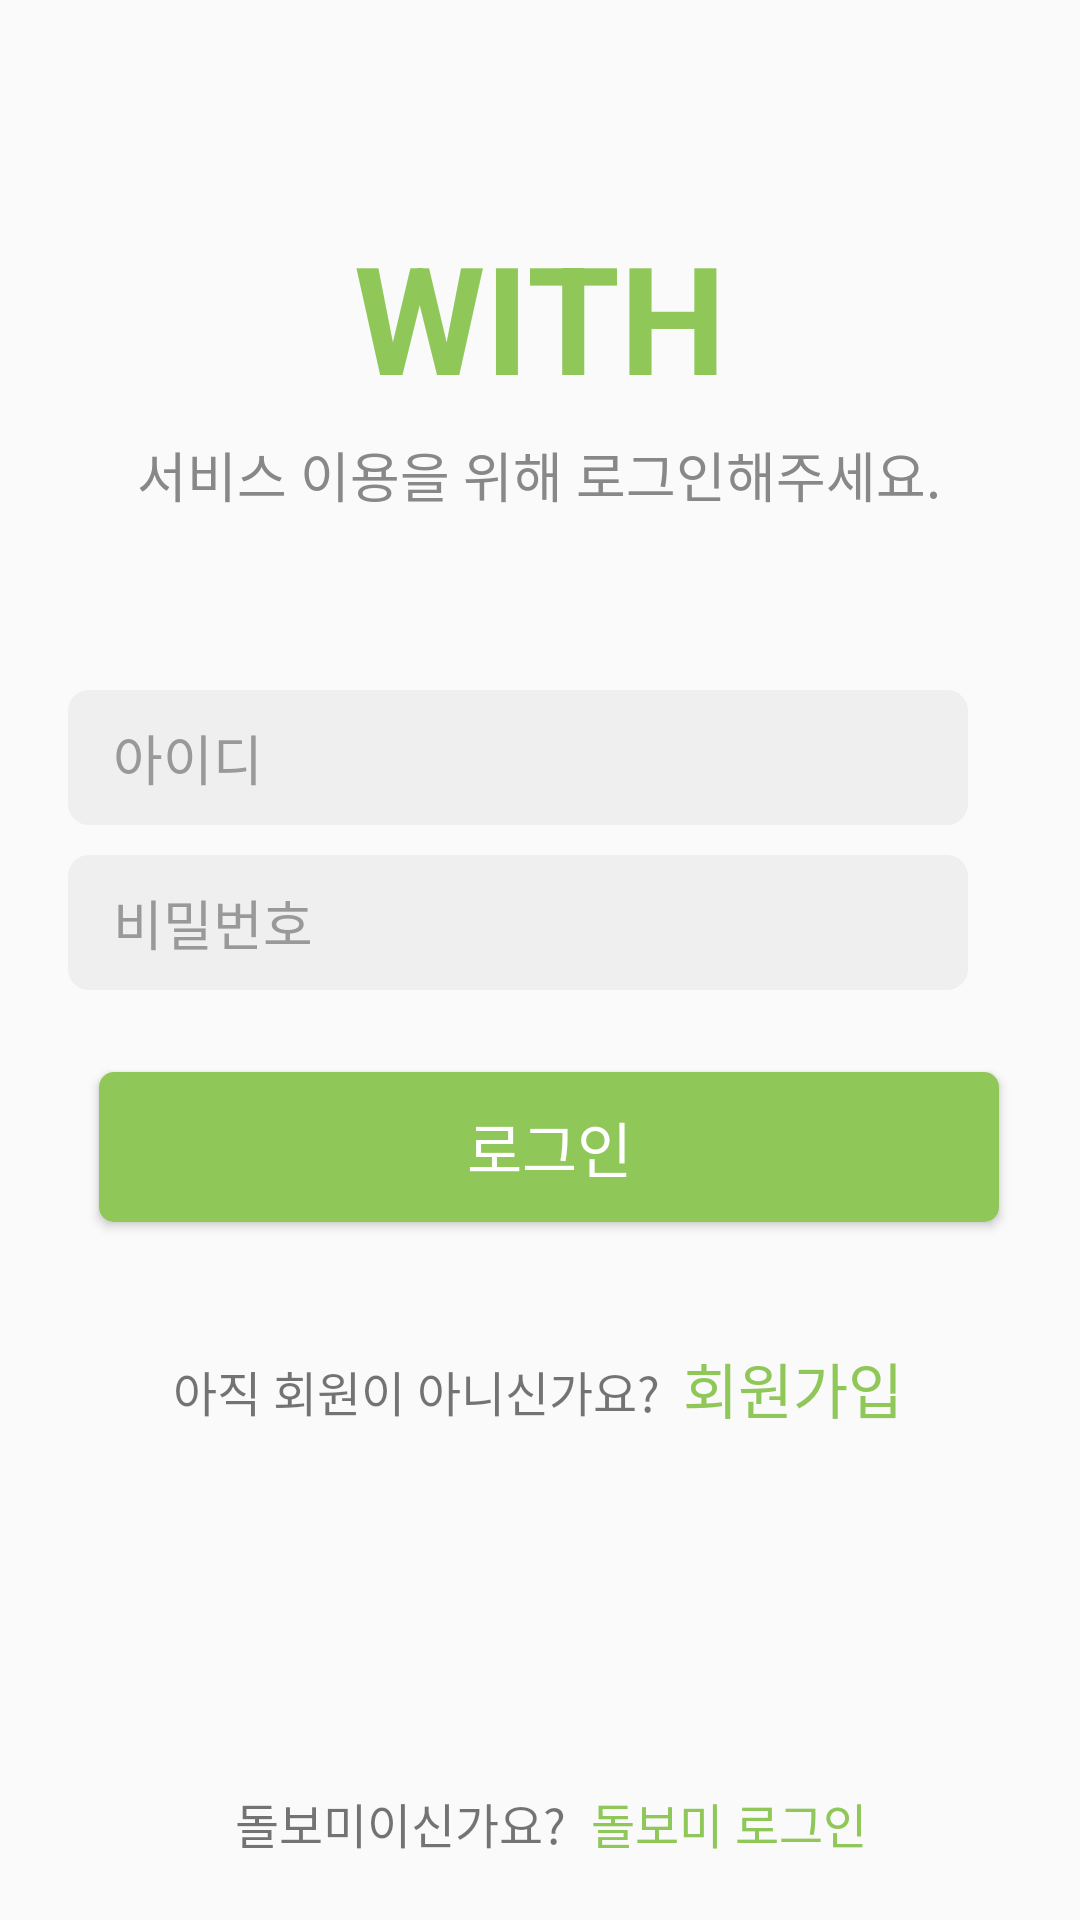

The Android layout XML behind this screen, and the referenced resources:
<!-- AndroidManifest.xml: application theme Theme.With -->
<!-- res/layout/activity_login.xml -->
<?xml version="1.0" encoding="utf-8"?>
<androidx.constraintlayout.widget.ConstraintLayout xmlns:android="http://schemas.android.com/apk/res/android"
    xmlns:app="http://schemas.android.com/apk/res-auto"
    xmlns:tools="http://schemas.android.com/tools"
    android:id="@+id/container"
    android:layout_width="match_parent"
    android:layout_height="match_parent"
    android:paddingLeft="@dimen/activity_horizontal_margin"
    android:paddingTop="@dimen/activity_vertical_margin"
    android:paddingRight="@dimen/activity_horizontal_margin"
    android:paddingBottom="@dimen/activity_vertical_margin"
    tools:context=".login.LoginActivity">


    <TextView
        android:id="@+id/textView11"
        android:layout_width="wrap_content"
        android:layout_height="wrap_content"
        android:layout_marginTop="596dp"
        android:text="돌보미이신가요?"
        android:textSize="16dp"
        app:layout_constraintEnd_toEndOf="parent"
        app:layout_constraintHorizontal_bias="0.314"
        app:layout_constraintStart_toStartOf="parent"
        app:layout_constraintTop_toTopOf="parent" />

    <TextView
        android:id="@+id/txtBtn_Helper"
        android:layout_width="wrap_content"
        android:layout_height="wrap_content"
        android:layout_marginTop="596dp"
        android:layout_marginRight="10dp"
        android:clickable="true"
        android:focusable="true"
        android:text="돌보미 로그인"
        android:textColor="#8FC759"
        android:textSize="16dp"
        app:layout_constraintEnd_toEndOf="parent"
        app:layout_constraintHorizontal_bias="0.764"
        app:layout_constraintStart_toStartOf="parent"
        app:layout_constraintTop_toTopOf="parent" />

    <TextView
        android:id="@+id/textView5"
        android:layout_width="wrap_content"
        android:layout_height="wrap_content"
        android:layout_marginTop="72dp"
        android:text="WITH"
        android:textColor="#8FC759"
        android:textSize="50dp"
        android:textStyle="bold"
        app:layout_constraintEnd_toEndOf="parent"
        app:layout_constraintStart_toStartOf="parent"
        app:layout_constraintTop_toTopOf="parent" />

    <TextView
        android:id="@+id/textView6"
        android:layout_width="wrap_content"
        android:layout_height="wrap_content"
        android:layout_marginTop="145dp"
        android:text="서비스 이용을 위해 로그인해주세요."
        android:textColor="#888888"
        android:textSize="18dp"
        app:layout_constraintEnd_toEndOf="parent"
        app:layout_constraintHorizontal_bias="0.496"
        app:layout_constraintStart_toStartOf="parent"
        app:layout_constraintTop_toTopOf="parent" />

    <TextView
        android:id="@+id/txtBtn_Register"
        android:layout_width="wrap_content"
        android:layout_height="wrap_content"
        android:layout_marginTop="448dp"
        android:clickable="true"
        android:focusable="true"
        android:text="회원가입"
        android:textColor="#8FC759"
        android:textSize="20dp"
        app:layout_constraintEnd_toEndOf="parent"
        app:layout_constraintHorizontal_bias="0.794"
        app:layout_constraintStart_toStartOf="parent"
        app:layout_constraintTop_toTopOf="parent" />

    <EditText
        android:id="@+id/username"
        android:layout_width="300dp"
        android:layout_height="45dp"
        android:layout_marginStart="40dp"
        android:layout_marginTop="230dp"
        android:layout_marginEnd="40dp"
        android:paddingLeft="15dp"
        android:background="@drawable/edit_edge"
        android:imeActionLabel="@string/action_sign_in_short"
        android:imeOptions="actionDone"
        android:hint="아이디"
        android:textColorHint="#999999"
        app:layout_constraintEnd_toEndOf="parent"
        app:layout_constraintHorizontal_bias="0.869"
        app:layout_constraintStart_toStartOf="parent"
        app:layout_constraintTop_toTopOf="parent" />

    <EditText
        android:id="@+id/password"
        android:layout_width="300dp"
        android:layout_height="45dp"
        android:layout_marginStart="40dp"
        android:layout_marginTop="10dp"
        android:layout_marginEnd="40dp"
        android:paddingLeft="15dp"
        android:background="@drawable/edit_edge"
        android:imeActionLabel="@string/action_sign_in_short"
        android:imeOptions="actionDone"
        android:inputType="textPassword"
        android:selectAllOnFocus="true"
        android:hint="비밀번호"
        android:textColorHint="#999999"
        app:layout_constraintEnd_toEndOf="parent"
        app:layout_constraintHorizontal_bias="0.869"
        app:layout_constraintStart_toStartOf="parent"
        app:layout_constraintTop_toBottomOf="@+id/username" />

    <androidx.appcompat.widget.AppCompatButton
        android:id="@+id/login"
        android:layout_width="300dp"
        android:layout_height="50dp"
        android:layout_gravity="start"
        android:layout_marginStart="48dp"
        android:layout_marginTop="10dp"
        android:layout_marginEnd="48dp"
        android:layout_marginBottom="64dp"
        android:background="@drawable/color_edge"
        android:enabled="true"
        android:text="로그인"
        android:textColor="#FFFFFF"
        android:textSize="20dp"
        app:layout_constraintBottom_toBottomOf="parent"
        app:layout_constraintEnd_toEndOf="parent"
        app:layout_constraintHorizontal_bias="0.417"
        app:layout_constraintStart_toStartOf="parent"
        app:layout_constraintTop_toBottomOf="@+id/password"
        app:layout_constraintVertical_bias="0.094" />

    <TextView
        android:id="@+id/textView9"
        android:layout_width="wrap_content"
        android:layout_height="wrap_content"
        android:layout_marginTop="452dp"
        android:text="아직 회원이 아니신가요?"
        android:textSize="16dp"
        app:layout_constraintEnd_toEndOf="parent"
        app:layout_constraintHorizontal_bias="0.291"
        app:layout_constraintStart_toStartOf="parent"
        app:layout_constraintTop_toTopOf="parent" />


</androidx.constraintlayout.widget.ConstraintLayout>
<!-- resources referenced by this layout -->
<resources>
  <!-- drawable color_edge (drawable-v24) -->
  <?xml version="1.0" encoding="utf-8"?>
  <shape xmlns:android="http://schemas.android.com/apk/res/android">
      
      <solid android:color="#8FC759" />
      
      <corners
          android:radius="5dp" />
  </shape>
  <!-- drawable edit_edge (drawable) -->
  <?xml version="1.0" encoding="utf-8"?>
  <shape xmlns:android="http://schemas.android.com/apk/res/android">
      
      <solid android:color="#EFEFEF" />
  
      
      <corners
          android:radius="7dp" />
  
  </shape>
  <string name="action_sign_in_short">Sign in</string>
  <style name="Theme.With" parent="Theme.AppCompat.DayNight.DarkActionBar">
          
          <item name="colorPrimary">@color/purple_500</item>
          <item name="colorPrimaryVariant">@color/purple_700</item>
          <item name="colorOnPrimary">@color/white</item>
          
          <item name="colorSecondary">@color/teal_200</item>
          <item name="colorSecondaryVariant">@color/teal_700</item>
          <item name="colorOnSecondary">@color/black</item>
          
          <item name="android:statusBarColor" tools:targetApi="l">?attr/colorPrimaryVariant</item>
          
          <item name="windowNoTitle">true</item>
          <item name="android:windowFullscreen">true</item>
      </style>
  <color name="purple_500">#FF6200EE</color>
  <color name="purple_700">#FF3700B3</color>
  <color name="white">#FFFFFFFF</color>
  <color name="teal_200">#FF03DAC5</color>
  <color name="teal_700">#FF018786</color>
  <color name="black">#FF000000</color>
</resources>
